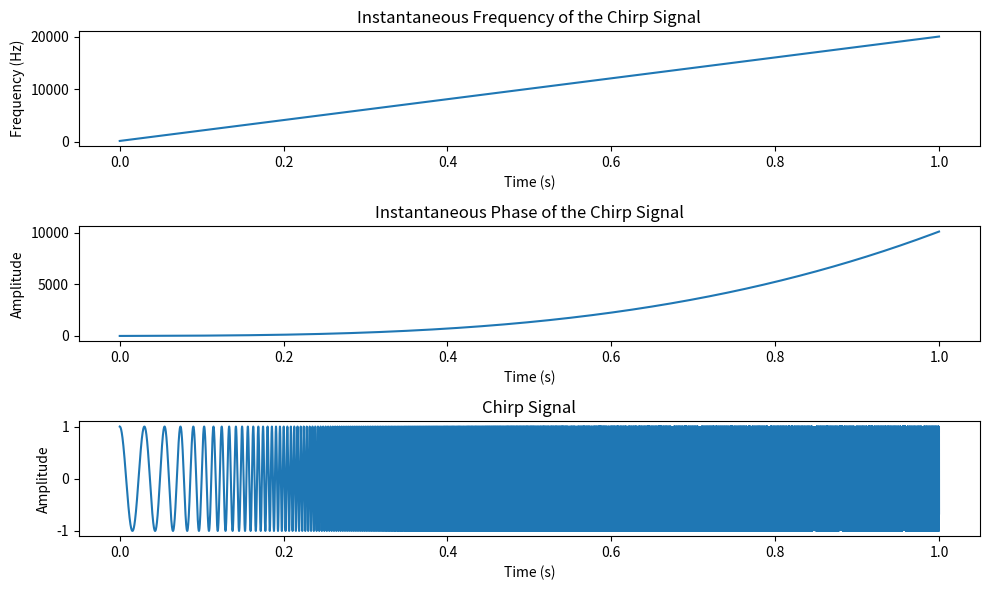

Generate this figure with matplotlib:
import numpy as np
import matplotlib.pyplot as plt
from scipy.io import wavfile

fs=48e3
T=1 #seconds
f0=200
f1=20000
t=np.linspace(0, T, int(T * fs), endpoint=False)
f=f0+t*(f1-f0)/T
theta = ((f-f0)/(2*T))*t**2+f0*t
chirp = np.cos(theta)

# Convert the signal to 16-bit integer format
chirp_int16 = np.int16(chirp * 32767)  # 32767 is the max value for int16

# Write the signal to a WAV file
output_file = 'chirp_signal.wav'
wavfile.write(output_file, int(fs), chirp_int16)
output_file


plt.figure(figsize=(10, 6))
plt.subplot(3, 1, 1)
plt.plot(t, f)
plt.title('Instantaneous Frequency of the Chirp Signal')
plt.xlabel('Time (s)')
plt.ylabel('Frequency (Hz)')

plt.subplot(3, 1, 2)
plt.plot(t, theta)
plt.title('Instantaneous Phase of the Chirp Signal')
plt.xlabel('Time (s)')
plt.ylabel('Amplitude')

plt.subplot(3, 1, 3)
plt.plot(t, chirp)
plt.title('Chirp Signal')
plt.xlabel('Time (s)')
plt.ylabel('Amplitude')

plt.tight_layout()
plt.show()
